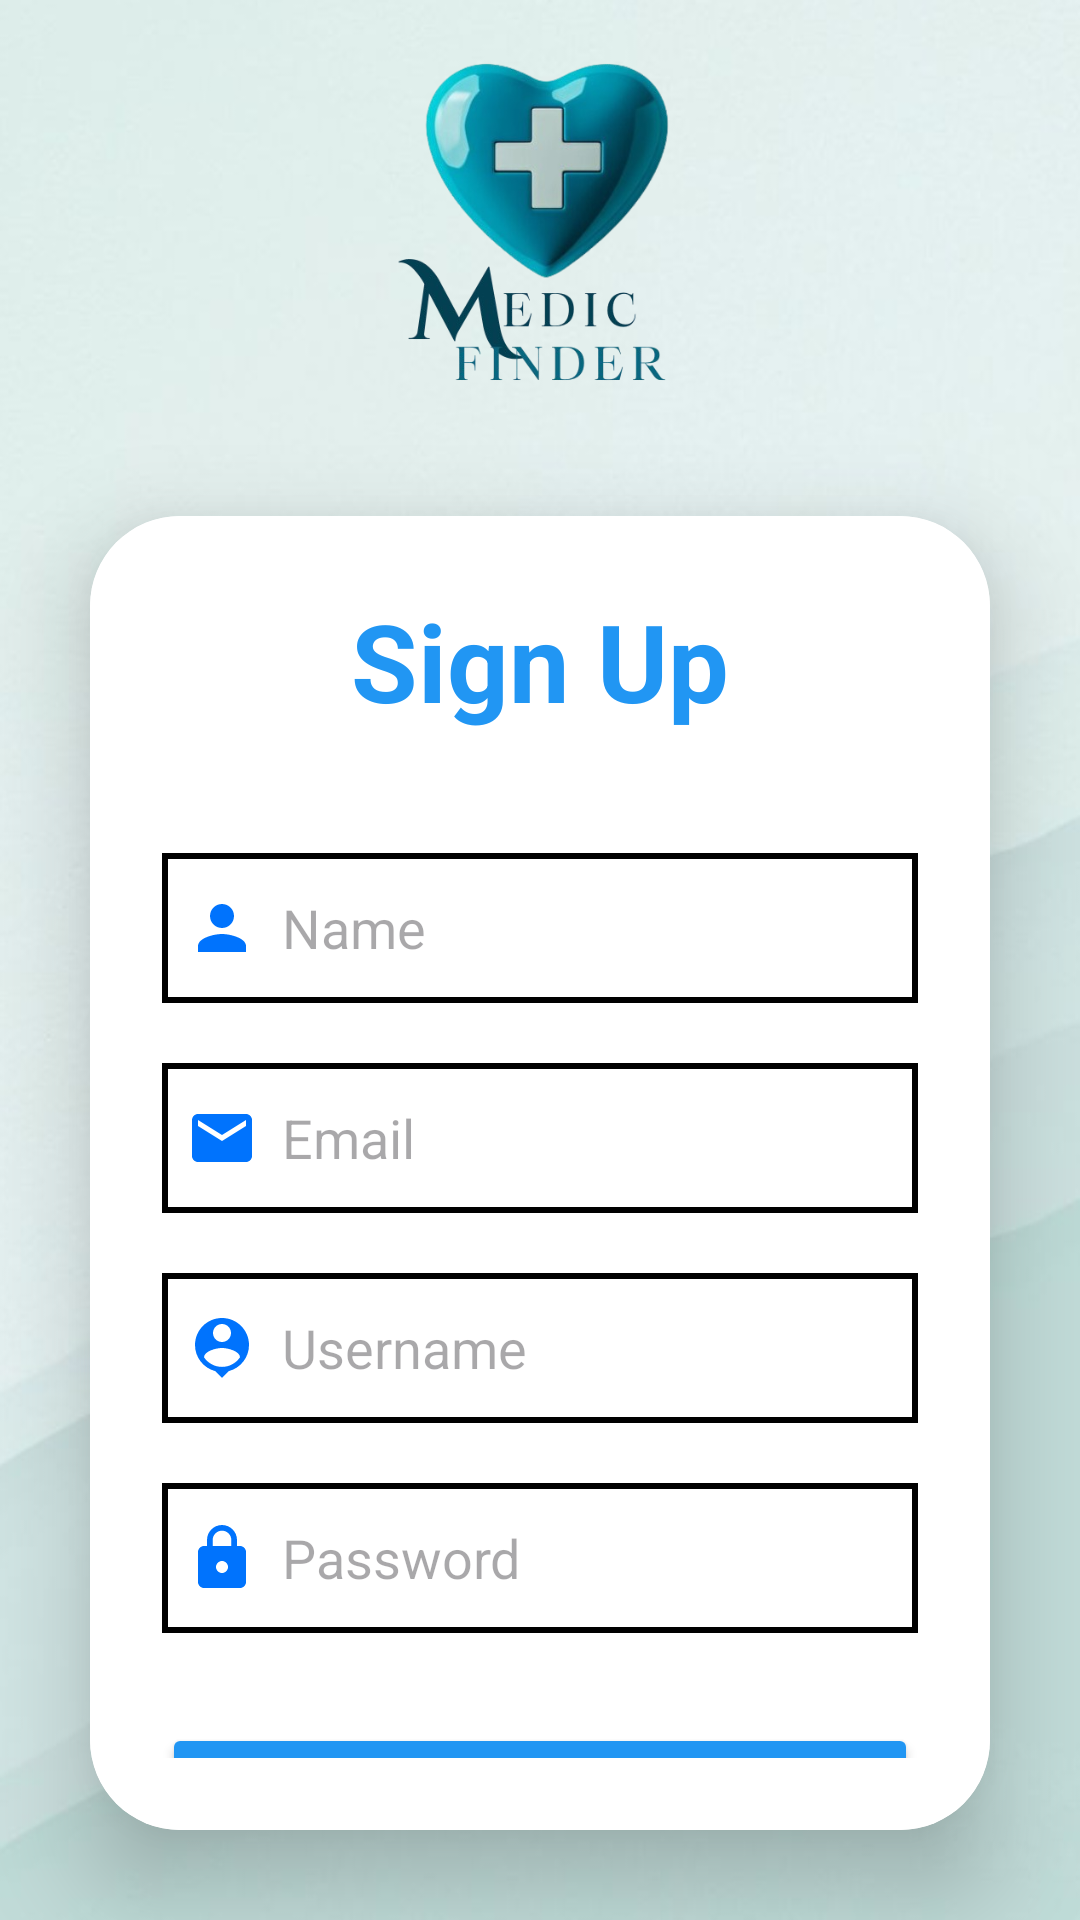

This screen was rendered from an Android layout file. Write that file and the resources it references.
<!-- AndroidManifest.xml: application theme Theme.Medicfinder -->
<!-- res/layout/activity_signup.xml -->
<?xml version="1.0" encoding="utf-8"?>
<LinearLayout
    xmlns:android="http://schemas.android.com/apk/res/android"
    xmlns:app="http://schemas.android.com/apk/res-auto"
    xmlns:tools="http://schemas.android.com/tools"
    android:id="@+id/main"
    android:layout_width="match_parent"
    android:layout_height="match_parent"
    android:orientation="vertical"
    android:gravity="center"
    android:background="@drawable/background"
    tools:context=".SignupActivity">

    <ImageView
        android:id="@+id/imageView5"
        android:layout_width="match_parent"
        android:layout_height="142dp"
        app:srcCompat="@drawable/logo3" />

    <androidx.cardview.widget.CardView
        android:layout_width="match_parent"
        android:layout_height="wrap_content"
        android:layout_margin="30dp"
        app:cardCornerRadius="30dp"
        app:cardElevation="20dp">

        <LinearLayout
            android:layout_width="match_parent"
            android:layout_height="wrap_content"
            android:layout_gravity="center_horizontal"
            android:background="@color/colorOnPrimary"
            android:orientation="vertical"
            android:padding="24dp">

            <TextView
                android:layout_width="match_parent"
                android:layout_height="wrap_content"
                android:text="Sign Up"
                android:textAlignment="center"
                android:textColor="@color/blue"
                android:textSize="36dp"
                android:textStyle="bold" />

            <EditText
                android:id="@+id/signup_name"
                android:layout_width="match_parent"
                android:layout_height="50dp"
                android:layout_marginTop="40dp"
                android:background="@drawable/lavender_border"
                android:drawableLeft="@drawable/baseline_person_24"
                android:drawablePadding="8dp"
                android:hint="Name"
                android:padding="8dp"
                android:textColor="@color/black" />

            <EditText
                android:id="@+id/signup_email"
                android:layout_width="match_parent"
                android:layout_height="50dp"
                android:layout_marginTop="20dp"
                android:background="@drawable/lavender_border"
                android:drawableLeft="@drawable/baseline_email_24"
                android:drawablePadding="8dp"
                android:hint="Email"
                android:padding="8dp"
                android:textColor="@color/black" />

            <EditText
                android:id="@+id/signup_username"
                android:layout_width="match_parent"
                android:layout_height="50dp"
                android:layout_marginTop="20dp"
                android:background="@drawable/lavender_border"
                android:drawableLeft="@drawable/baseline_person_pin_24"
                android:drawablePadding="8dp"
                android:hint="Username"
                android:padding="8dp"
                android:textColor="@color/black" />

            <EditText
                android:id="@+id/signup_password"
                android:layout_width="match_parent"
                android:layout_height="50dp"
                android:layout_marginTop="20dp"
                android:background="@drawable/lavender_border"
                android:drawableLeft="@drawable/baseline_lock_24"
                android:drawablePadding="8dp"
                android:hint="Password"
                android:inputType="textPassword"
                android:padding="8dp"
                android:textColor="@color/black" />

            <Button
                android:id="@+id/signup_button"
                android:layout_width="match_parent"
                android:layout_height="60dp"
                android:layout_marginTop="30dp"
                android:backgroundTint="@color/blue"
                android:text="Sign Up"
                android:textSize="18sp"
                app:cornerRadius="20dp" />

            <TextView
                android:id="@+id/loginRedirectText"
                android:layout_width="wrap_content"
                android:layout_height="wrap_content"
                android:layout_gravity="center"
                android:layout_marginTop="10dp"
                android:padding="8dp"
                android:text="Already registered? Login"
                android:textColor="@color/blue"
                android:textSize="12sp" />

        </LinearLayout>

    </androidx.cardview.widget.CardView>

</LinearLayout>
<!-- resources referenced by this layout -->
<resources>
  <color name="black">#FF000000</color>
  <color name="blue">#2196F3</color>
  <color name="colorOnPrimary">#FFFFFF</color>
  <!-- drawable background: png bitmap (drawable, 144984 bytes) -->
  <!-- drawable baseline_email_24 (drawable) -->
  <vector xmlns:android="http://schemas.android.com/apk/res/android" android:height="24dp" android:tint="#0073FD" android:viewportHeight="24" android:viewportWidth="24" android:width="24dp">
        
      <path android:fillColor="@android:color/white" android:pathData="M20,4L4,4c-1.1,0 -1.99,0.9 -1.99,2L2,18c0,1.1 0.9,2 2,2h16c1.1,0 2,-0.9 2,-2L22,6c0,-1.1 -0.9,-2 -2,-2zM20,8l-8,5 -8,-5L4,6l8,5 8,-5v2z"/>
      
  </vector>
  <!-- drawable baseline_lock_24 (drawable) -->
  <vector xmlns:android="http://schemas.android.com/apk/res/android" android:height="24dp" android:tint="#0073FD" android:viewportHeight="24" android:viewportWidth="24" android:width="24dp">
        
      <path android:fillColor="@android:color/white" android:pathData="M18,8h-1L17,6c0,-2.76 -2.24,-5 -5,-5S7,3.24 7,6v2L6,8c-1.1,0 -2,0.9 -2,2v10c0,1.1 0.9,2 2,2h12c1.1,0 2,-0.9 2,-2L20,10c0,-1.1 -0.9,-2 -2,-2zM12,17c-1.1,0 -2,-0.9 -2,-2s0.9,-2 2,-2 2,0.9 2,2 -0.9,2 -2,2zM15.1,8L8.9,8L8.9,6c0,-1.71 1.39,-3.1 3.1,-3.1 1.71,0 3.1,1.39 3.1,3.1v2z"/>
      
  </vector>
  <!-- drawable baseline_person_24 (drawable) -->
  <vector xmlns:android="http://schemas.android.com/apk/res/android" android:height="24dp" android:tint="#0073FD" android:viewportHeight="24" android:viewportWidth="24" android:width="24dp">
        
      <path android:fillColor="@android:color/white" android:pathData="M12,12c2.21,0 4,-1.79 4,-4s-1.79,-4 -4,-4 -4,1.79 -4,4 1.79,4 4,4zM12,14c-2.67,0 -8,1.34 -8,4v2h16v-2c0,-2.66 -5.33,-4 -8,-4z"/>
      
  </vector>
  <!-- drawable baseline_person_pin_24 (drawable) -->
  <vector xmlns:android="http://schemas.android.com/apk/res/android" android:height="24dp" android:tint="#0073FD" android:viewportHeight="24" android:viewportWidth="24" android:width="24dp">
        
      <path android:fillColor="@android:color/white" android:pathData="M12,2c-4.97,0 -9,4.03 -9,9 0,4.17 2.84,7.67 6.69,8.69L12,22l2.31,-2.31C18.16,18.67 21,15.17 21,11c0,-4.97 -4.03,-9 -9,-9zM12,4c1.66,0 3,1.34 3,3s-1.34,3 -3,3 -3,-1.34 -3,-3 1.34,-3 3,-3zM12,18.3c-2.5,0 -4.71,-1.28 -6,-3.22 0.03,-1.99 4,-3.08 6,-3.08 1.99,0 5.97,1.09 6,3.08 -1.29,1.94 -3.5,3.22 -6,3.22z"/>
      
  </vector>
  <!-- drawable lavender_border (drawable) -->
  <?xml version="1.0" encoding="utf-8"?>
  <shape xmlns:android="http://schemas.android.com/apk/res/android"
      android:shape="rectangle">
  
      <stroke
          android:width="2dp"
          android:color="@color/black"/>
  
      <corner
          android:radius="300dp"/>
  
  </shape>
  <!-- drawable logo3: png bitmap (drawable, 127865 bytes) -->
  <style name="Theme.Medicfinder" parent="Base.Theme.Medicfinder" />
  <style name="Base.Theme.Medicfinder" parent="Theme.Material3.DayNight.NoActionBar">
  
  
          
          <item name="colorPrimary">@color/blue</item>
          
  
          
          <item name="colorPrimaryDark">#1976D2</item>
  
          
          <item name="colorOnPrimary">#FFFFFF</item> 
  
          
          <item name="android:windowBackground">@color/colorBackground</item> 
      </style>
  <color name="colorBackground">#B3D7F3</color>
</resources>
